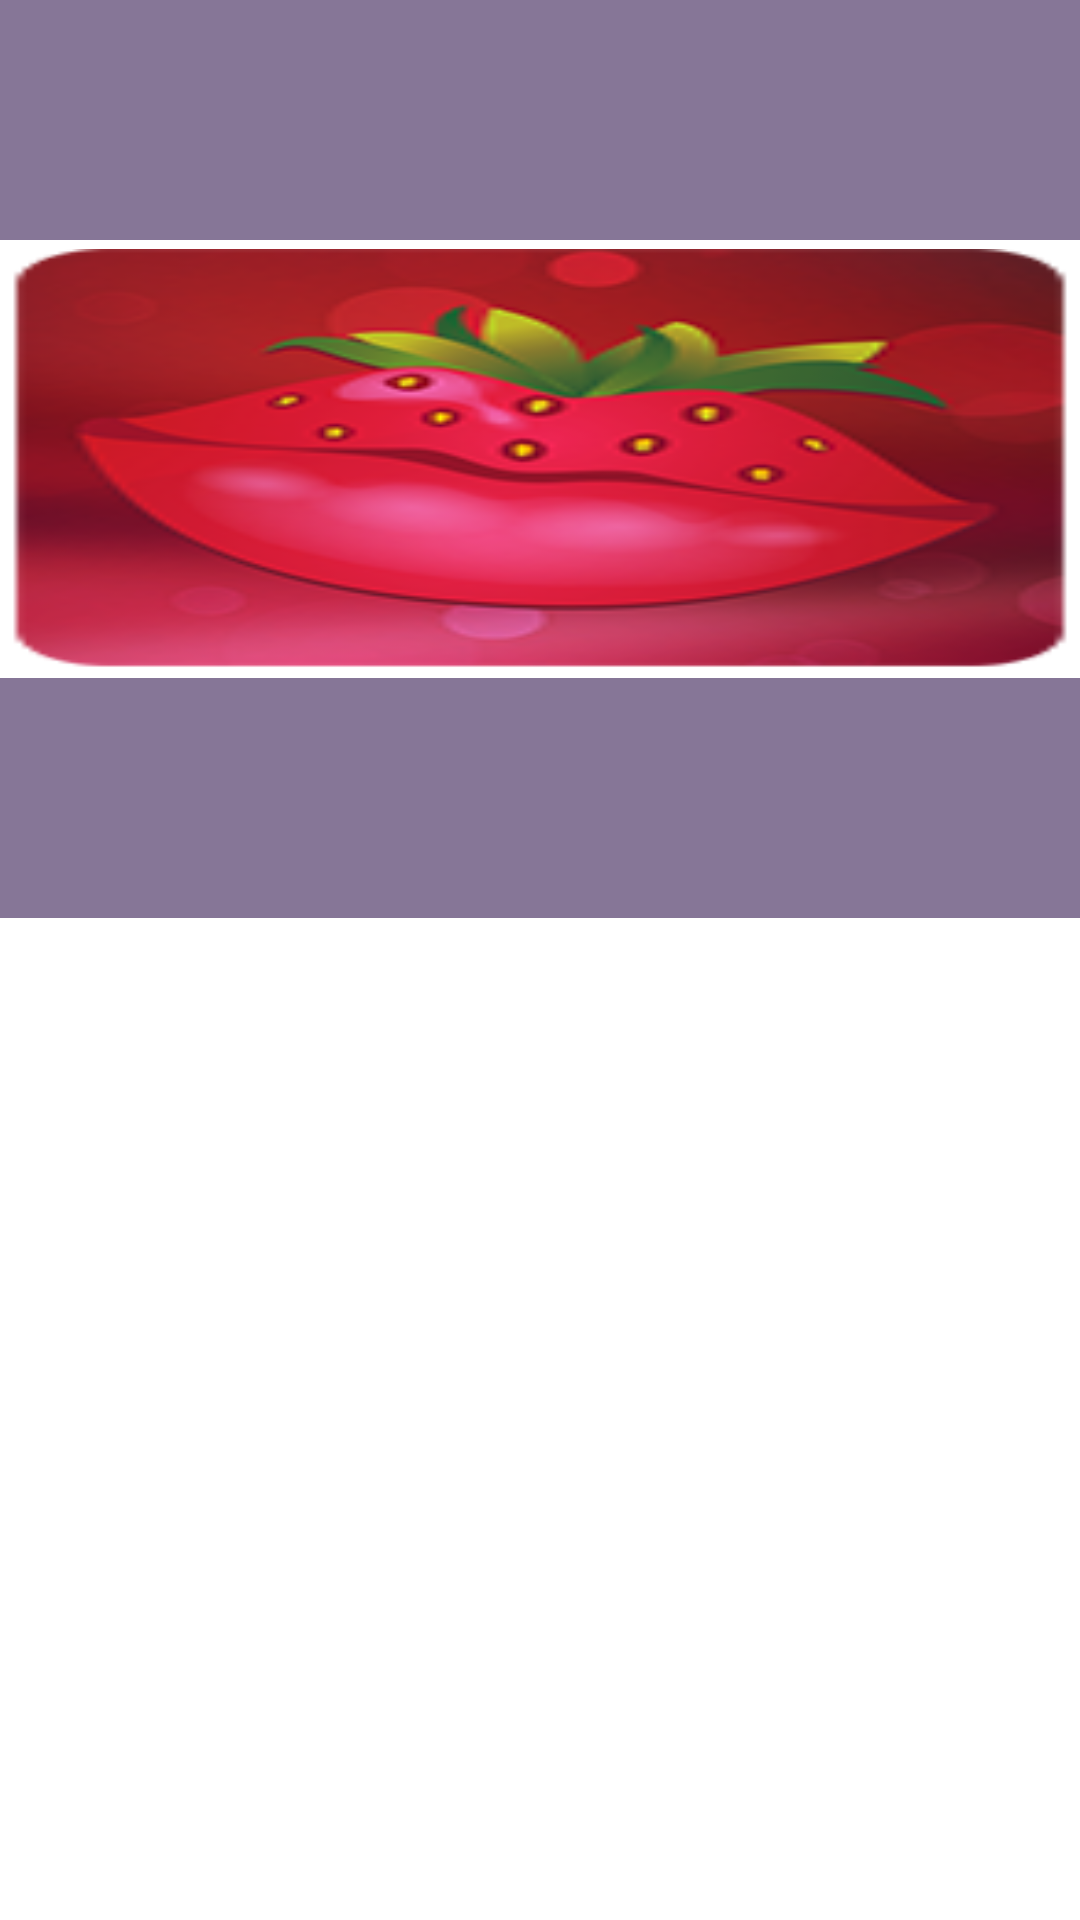

The Android layout XML behind this screen, and the referenced resources:
<!-- AndroidManifest.xml: fallback theme Theme.MaterialComponents.DayNight.NoActionBar -->
<!-- res/layout/fragment_latestpost.xml -->
<?xml version="1.0" encoding="utf-8"?>
<RelativeLayout xmlns:android="http://schemas.android.com/apk/res/android"
    android:layout_width="match_parent"
    android:layout_height="match_parent"
    android:layout_marginTop="80dp"
    android:orientation="vertical" >

    <RelativeLayout
        android:id="@+id/re_top"
        android:layout_width="match_parent"
        android:layout_height="80dp"
        android:background="#867697" >
    </RelativeLayout>

    <ImageView
        android:id="@+id/im_propic"
        android:layout_width="match_parent"
        android:layout_height="140dp"
        android:layout_below="@+id/re_top"
        android:layout_margin="3dp"
        android:scaleType="fitXY"
        android:src="@drawable/ic_launcher" />

    <RelativeLayout
        android:id="@+id/re_mid"
        android:layout_width="match_parent"
        android:layout_height="80dp"
        android:layout_below="@+id/im_propic"
        android:background="#867697" >
    </RelativeLayout>

</RelativeLayout>
<!-- resources referenced by this layout -->
<resources>
  <!-- drawable ic_launcher: png bitmap (drawable-hdpi, 12946 bytes) -->
</resources>
